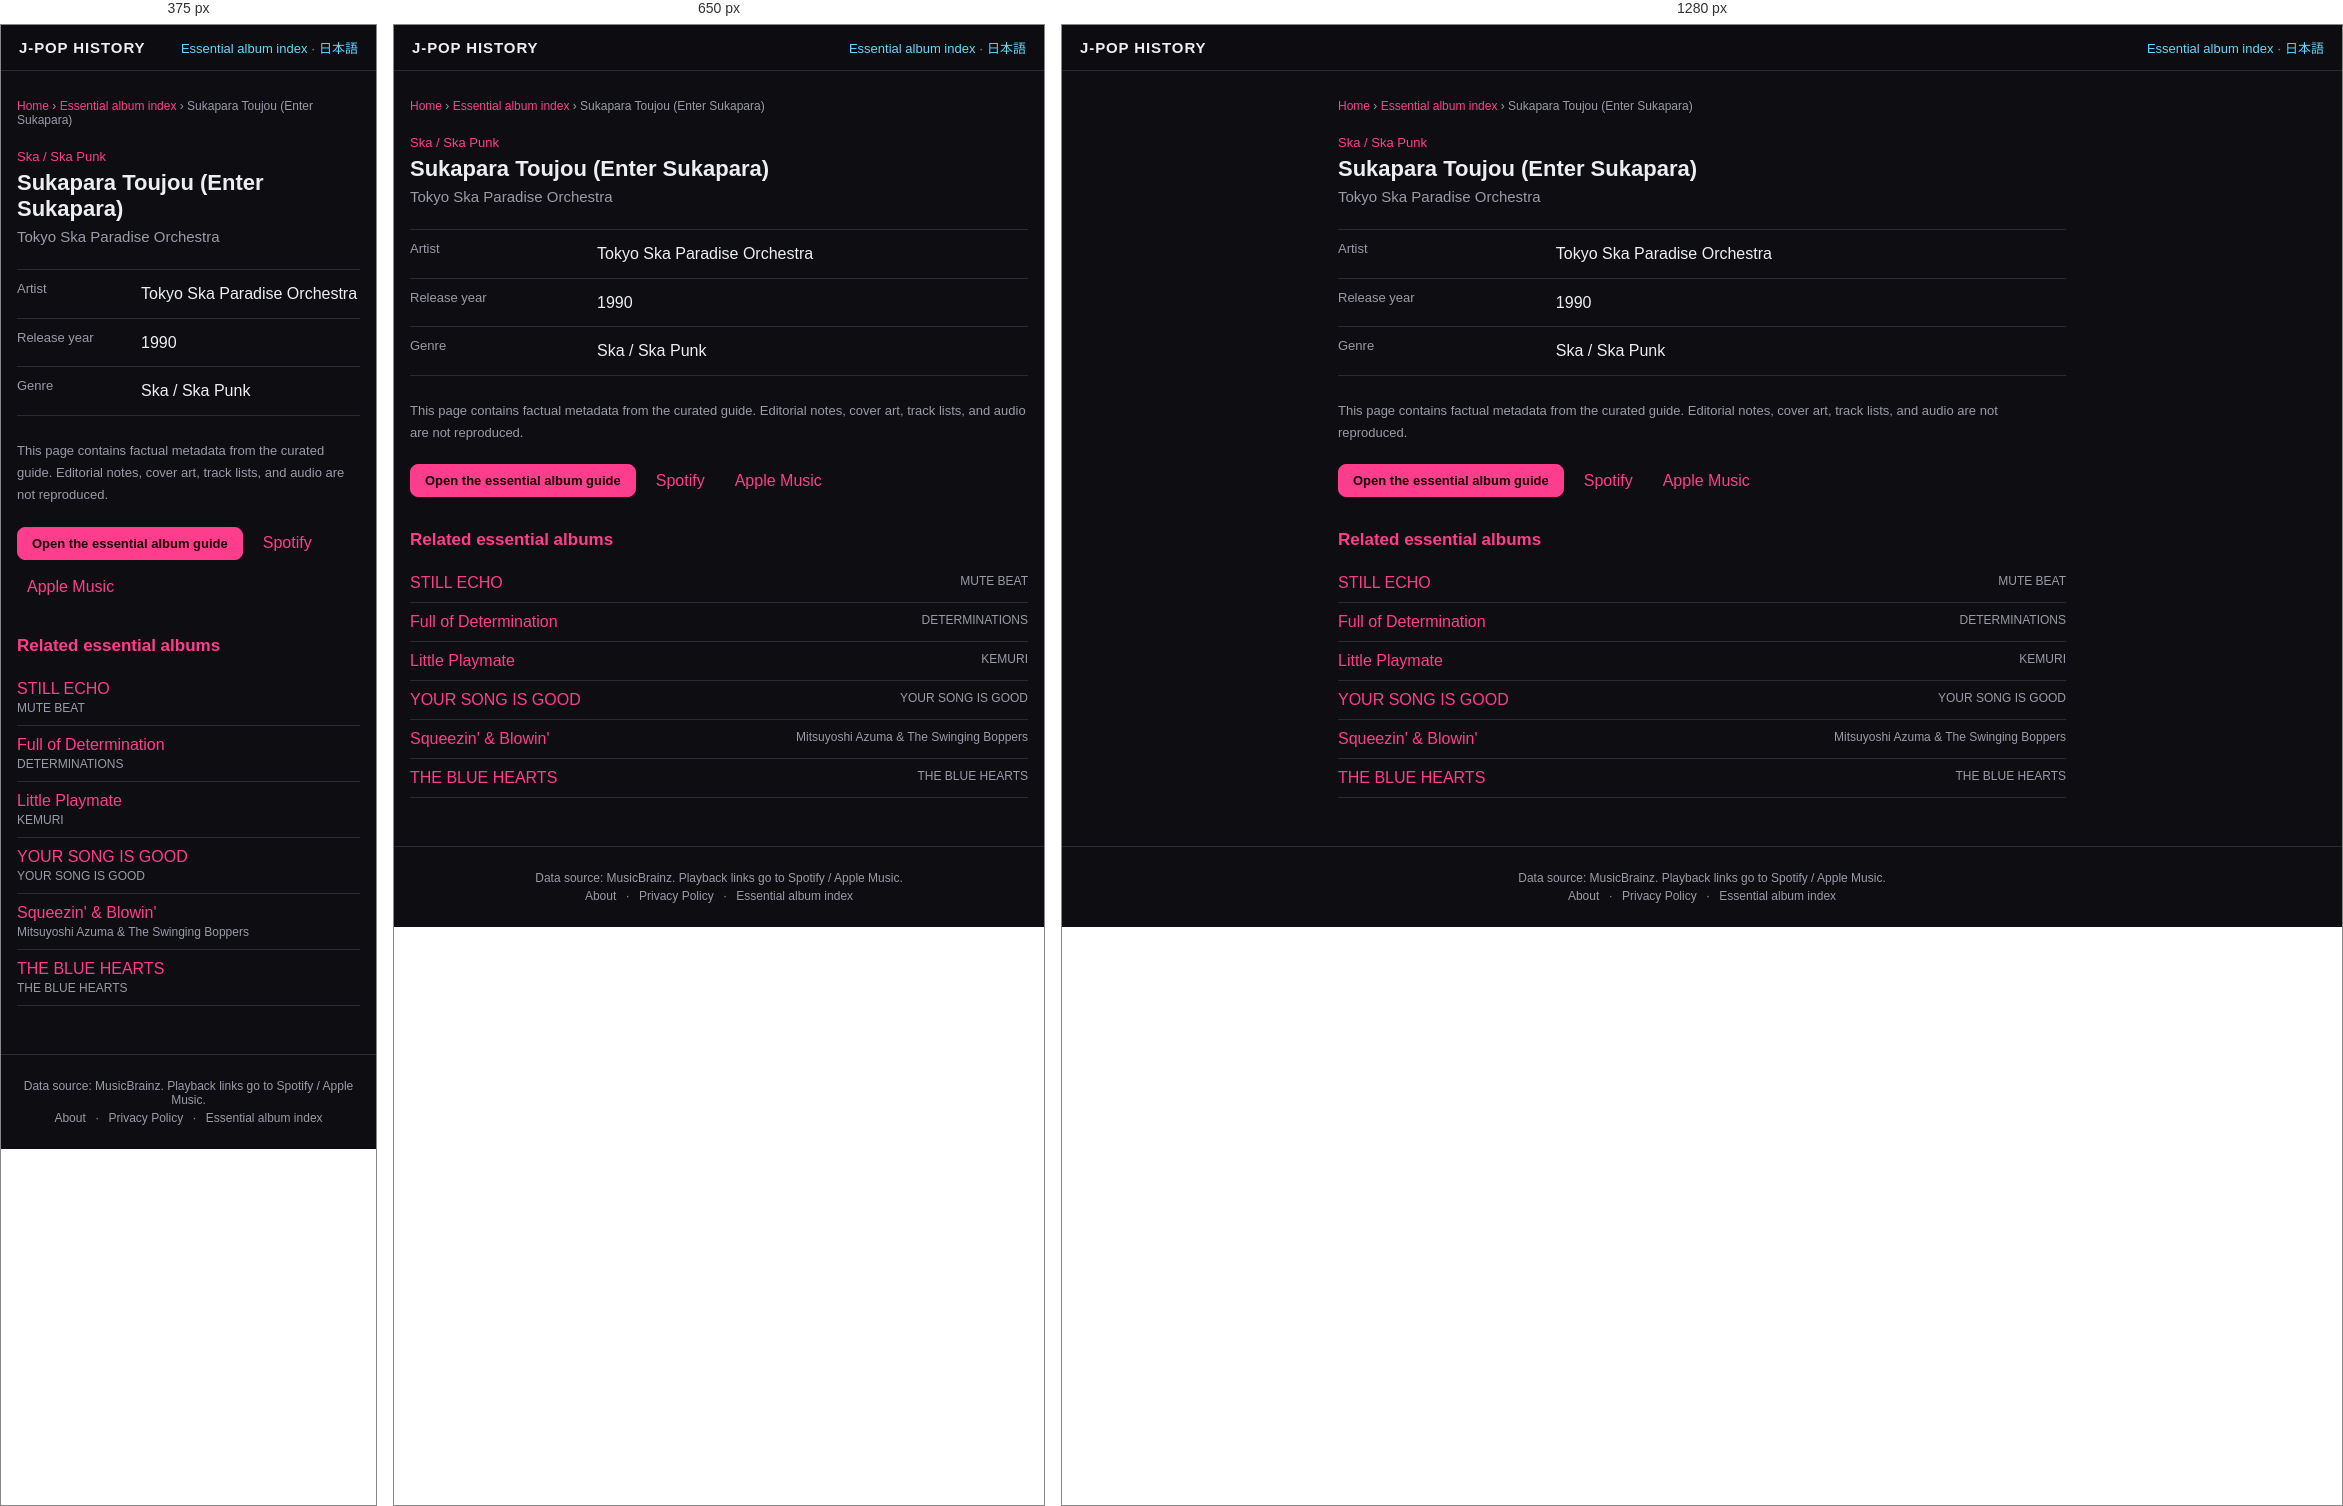
Rendered at 375 px, 650 px and 1280 px, left to right.

<!-- file: index.html -->
<!DOCTYPE html>
<html lang="en">
<head>
<meta charset="UTF-8">
<meta name="viewport" content="width=device-width, initial-scale=1">
<title>Sukapara Toujou (Enter Sukapara) — Tokyo Ska Paradise Orchestra (1990) | J-POP History</title>
<meta name="description" content="Sukapara Toujou (Enter Sukapara) by Tokyo Ska Paradise Orchestra, released in 1990. View genre facts in the J-POP History essential album guide.">
<meta name="theme-color" content="#111318">
<link rel="canonical" href="https://kimuhixy.com/j-pop-history/en/items/tokyo-ska-paradise-orchestra-sukapara-toujou-enter-sukapara-1990/">
<link rel="alternate" hreflang="ja" href="https://kimuhixy.com/j-pop-history/items/tokyo-ska-paradise-orchestra-sukapara-toujou-enter-sukapara-1990/">
<link rel="alternate" hreflang="en" href="https://kimuhixy.com/j-pop-history/en/items/tokyo-ska-paradise-orchestra-sukapara-toujou-enter-sukapara-1990/">
<link rel="alternate" hreflang="x-default" href="https://kimuhixy.com/j-pop-history/items/tokyo-ska-paradise-orchestra-sukapara-toujou-enter-sukapara-1990/">
<meta property="og:type" content="music.album">
<meta property="og:site_name" content="J-POP History">
<meta property="og:title" content="Sukapara Toujou (Enter Sukapara)">
<meta property="og:description" content="Sukapara Toujou (Enter Sukapara) by Tokyo Ska Paradise Orchestra, released in 1990. View genre facts in the J-POP History essential album guide.">
<meta property="og:url" content="https://kimuhixy.com/j-pop-history/en/items/tokyo-ska-paradise-orchestra-sukapara-toujou-enter-sukapara-1990/">
<meta property="og:image" content="https://kimuhixy.com/j-pop-history/icons/icon-512.png">
<meta name="twitter:card" content="summary_large_image">
<meta name="twitter:title" content="Sukapara Toujou (Enter Sukapara)">
<meta name="twitter:description" content="Sukapara Toujou (Enter Sukapara) by Tokyo Ska Paradise Orchestra, released in 1990. View genre facts in the J-POP History essential album guide.">
<meta name="twitter:image" content="https://kimuhixy.com/j-pop-history/icons/icon-512.png">
<link rel="apple-touch-icon" href="../../../icons/icon-192.png">
<link rel="stylesheet" href="../../../css/style.css">
<script type="application/ld+json">{"@context":"https://schema.org","@graph":[{"@type":"WebSite","@id":"https://kimuhixy.com/j-pop-history/#website","url":"https://kimuhixy.com/j-pop-history/","name":"J-POP History","inLanguage":["ja","en"]},{"@type":"WebPage","@id":"https://kimuhixy.com/j-pop-history/en/items/tokyo-ska-paradise-orchestra-sukapara-toujou-enter-sukapara-1990/#webpage","url":"https://kimuhixy.com/j-pop-history/en/items/tokyo-ska-paradise-orchestra-sukapara-toujou-enter-sukapara-1990/","name":"Sukapara Toujou (Enter Sukapara)","inLanguage":"en","isPartOf":{"@id":"https://kimuhixy.com/j-pop-history/#website"},"mainEntity":{"@id":"https://kimuhixy.com/j-pop-history/en/items/tokyo-ska-paradise-orchestra-sukapara-toujou-enter-sukapara-1990/#album"}},{"@type":"MusicAlbum","@id":"https://kimuhixy.com/j-pop-history/en/items/tokyo-ska-paradise-orchestra-sukapara-toujou-enter-sukapara-1990/#album","name":"Sukapara Toujou (Enter Sukapara)","byArtist":{"@type":"MusicGroup","name":"Tokyo Ska Paradise Orchestra"},"datePublished":"1990","genre":"Ska / Ska Punk"},{"@type":"BreadcrumbList","itemListElement":[{"@type":"ListItem","position":1,"name":"Home","item":"https://kimuhixy.com/j-pop-history/en/"},{"@type":"ListItem","position":2,"name":"Essential album index","item":"https://kimuhixy.com/j-pop-history/en/items/"},{"@type":"ListItem","position":3,"name":"Sukapara Toujou (Enter Sukapara)","item":"https://kimuhixy.com/j-pop-history/en/items/tokyo-ska-paradise-orchestra-sukapara-toujou-enter-sukapara-1990/"}]}]}</script>
</head>
<body class="pseo-body">
<header class="pseo-header"><a class="brand" href="../../../en/">J-POP HISTORY</a><nav><a href="../">Essential album index</a> · <a href="https://kimuhixy.com/j-pop-history/items/tokyo-ska-paradise-orchestra-sukapara-toujou-enter-sukapara-1990/">日本語</a></nav></header>
<main class="pseo-main">
  <nav class="pseo-breadcrumb" aria-label="Breadcrumb"><a href="../../../en/">Home</a> › <a href="../">Essential album index</a> › <span>Sukapara Toujou (Enter Sukapara)</span></nav>
  <article>
    <p class="pseo-kicker">Ska / Ska Punk</p>
    <h1 class="page-title">Sukapara Toujou (Enter Sukapara)</h1>
    <p class="pseo-artist">Tokyo Ska Paradise Orchestra</p>
    <dl class="pseo-facts"><div><dt>Artist</dt><dd>Tokyo Ska Paradise Orchestra</dd></div><div><dt>Release year</dt><dd>1990</dd></div><div><dt>Genre</dt><dd>Ska / Ska Punk</dd></div></dl>
    <p class="pseo-source-note">This page contains factual metadata from the curated guide. Editorial notes, cover art, track lists, and audio are not reproduced.</p>
    <div class="pseo-actions"><a class="btn primary" href="../../../en/#/guide">Open the essential album guide</a><a href="https://open.spotify.com/search/Tokyo%20Ska%20Paradise%20Orchestra%20Sukapara%20Toujou%20%28Enter%20Sukapara%29" target="_blank" rel="noopener noreferrer">Spotify</a><a href="https://music.apple.com/us/search?term=Tokyo%20Ska%20Paradise%20Orchestra%20Sukapara%20Toujou%20%28Enter%20Sukapara%29" target="_blank" rel="noopener noreferrer">Apple Music</a></div>
  </article>
  <aside class="pseo-related"><h2>Related essential albums</h2><ul><li><a href="../mute-beat-still-echo-1987/">STILL ECHO</a><span>MUTE BEAT</span></li><li><a href="../determinations-full-of-determination-1997/">Full of Determination</a><span>DETERMINATIONS</span></li><li><a href="../kemuri-little-playmate-1997/">Little Playmate</a><span>KEMURI</span></li><li><a href="../your-song-is-good-your-song-is-good-2004/">YOUR SONG IS GOOD</a><span>YOUR SONG IS GOOD</span></li><li><a href="../mitsuyoshi-azuma-the-swinging-boppers-squeezin-blowin-1991/">Squeezin&#x27; &amp; Blowin&#x27;</a><span>Mitsuyoshi Azuma &amp; The Swinging Boppers</span></li><li><a href="../the-blue-hearts-the-blue-hearts-1987/">THE BLUE HEARTS</a><span>THE BLUE HEARTS</span></li></ul></aside>
</main>
<footer class="app-footer"><p>Data source: MusicBrainz. Playback links go to Spotify / Apple Music.</p><p class="footer-links"><a href="../../../en/about.html">About</a> · <a href="../../../en/privacy.html">Privacy Policy</a> · <a href="../">Essential album index</a></p></footer>
<script type="module">import { initAds } from "../../../js/ads.js"; initAds();</script>
</body>
</html>


/* @media block from style.css */
@media (max-width: 760px) {
  .nav-toggle { display: flex; }
  .main-nav {
    position: fixed;
    top: calc(57px + env(safe-area-inset-top));
    left: 0;
    right: 0;
    background: var(--bg-elevated);
    border-bottom: 1px solid var(--border);
    flex-direction: column;
    padding: 8px;
    padding-bottom: calc(8px + env(safe-area-inset-bottom));
    display: none;
    max-height: calc(100vh - 57px - env(safe-area-inset-top));
    overflow-y: auto;
  }
  .main-nav.open { display: flex; }
  .main-nav a { padding: 12px; font-size: 15px; }
}

/* @media block from style.css */
@media (max-width: 540px) { .pseo-related li, .pseo-index-group li { display: block; } .pseo-related li span, .pseo-index-group li span { display: block; margin-top: 3px; text-align: left; } }